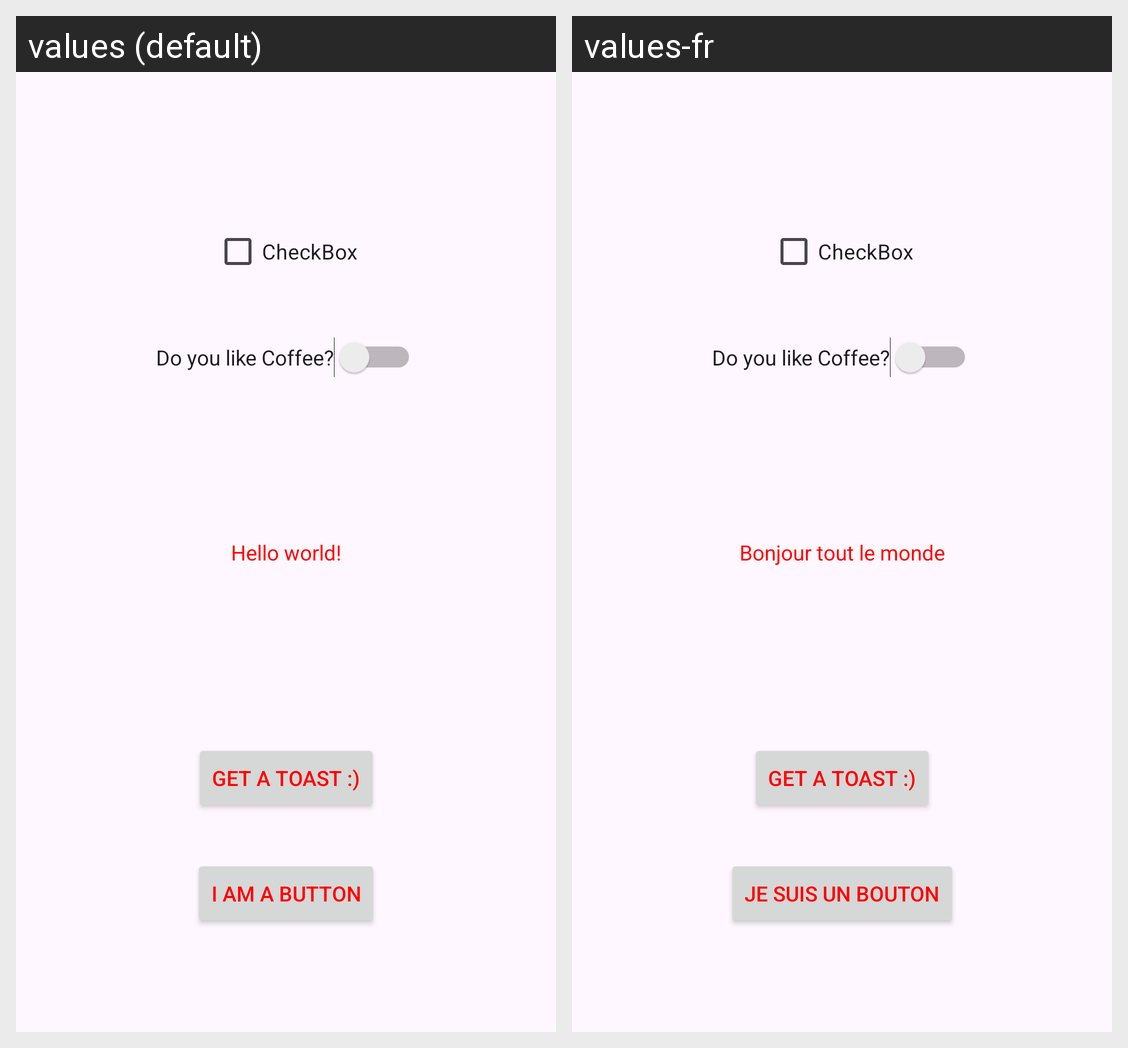

Strings drawn on this Android screen and how each of the app's shown locales translates them:
Android screen res/layout/activity_main.xml rendered under 2 locales, left to right: values (default), values-fr. Device: Nexus 5 (rendered at 1080×1920; each locale shown at half size, 540×960, under a caption strip naming it); theme Theme.Trial2.
Strings drawn on this screen, with the default value and each locale's value (text and hints the layout hard-codes, and strings that could not be matched under every locale, appear in the picture but are not listed):

Button_Message
  values: I am a Button
  values-fr: Je suis un bouton

Hello_message
  values: Hello world!
  values-fr: Bonjour tout le monde
